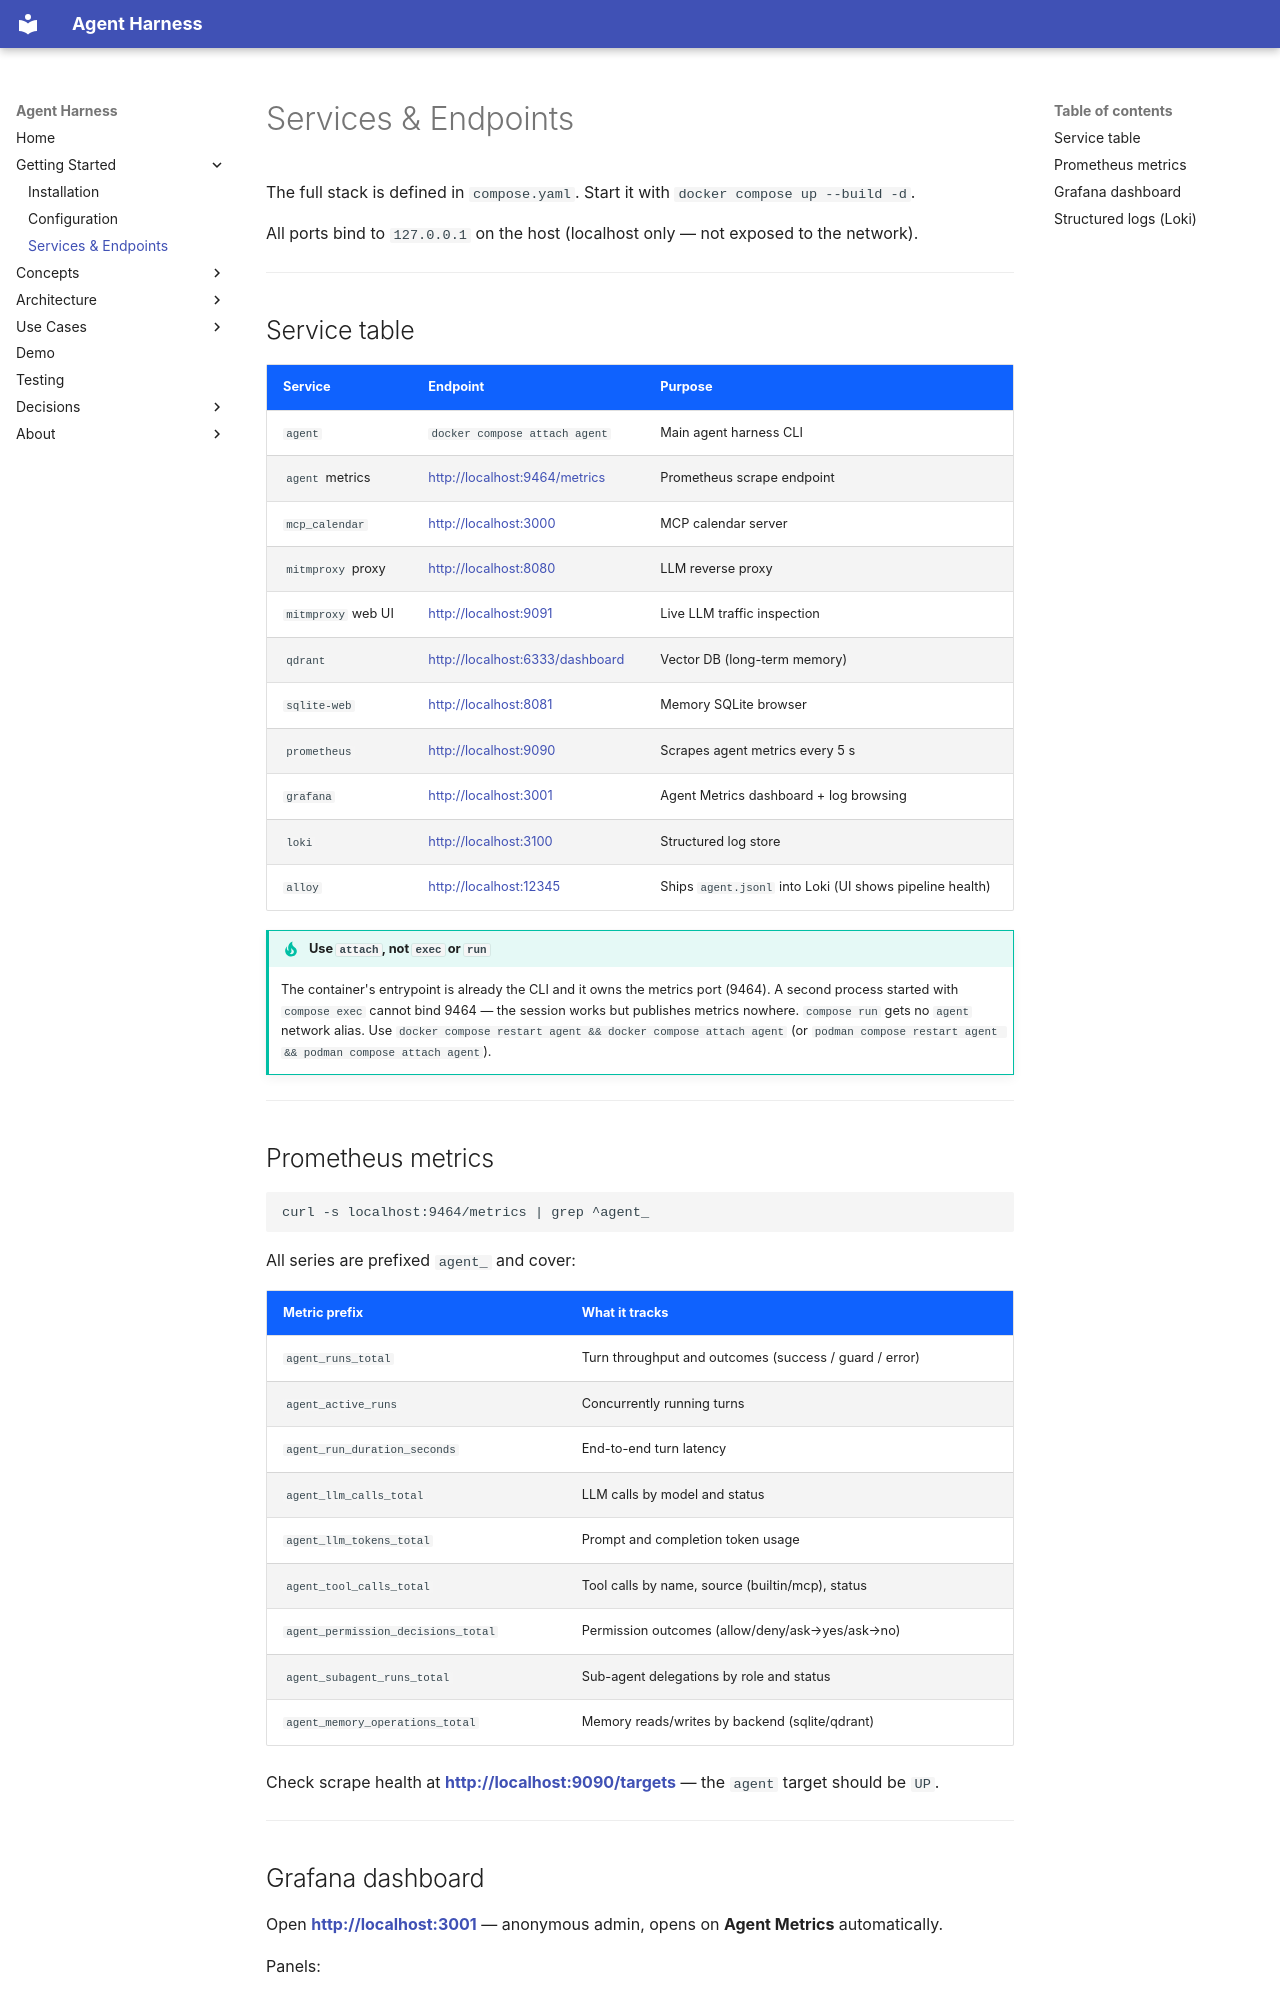

repository: AYOUNS/Nikola-Agentic-System-Harness · page: getting-started/services/index.html · generator: mkdocs

# Services & Endpoints

The full stack is defined in `compose.yaml`. Start it with `docker compose up --build -d`.

All ports bind to `127.0.0.1` on the host (localhost only — not exposed to the network).

---

## Service table

| Service | Endpoint | Purpose |
|---------|----------|---------|
| `agent` | `docker compose attach agent` | Main agent harness CLI |
| `agent` metrics | <http://localhost:9464/metrics> | Prometheus scrape endpoint |
| `mcp_calendar` | <http://localhost:3000> | MCP calendar server |
| `mitmproxy` proxy | <http://localhost:8080> | LLM reverse proxy |
| `mitmproxy` web UI | <http://localhost:9091> | Live LLM traffic inspection |
| `qdrant` | <http://localhost:6333/dashboard> | Vector DB (long-term memory) |
| `sqlite-web` | <http://localhost:8081> | Memory SQLite browser |
| `prometheus` | <http://localhost:9090> | Scrapes agent metrics every 5 s |
| `grafana` | <http://localhost:3001> | Agent Metrics dashboard + log browsing |
| `loki` | <http://localhost:3100> | Structured log store |
| `alloy` | <http://localhost:12345> | Ships `agent.jsonl` into Loki (UI shows pipeline health) |

!!! tip "Use `attach`, not `exec` or `run`"
    The container's entrypoint is already the CLI and it owns the metrics port (9464).
    A second process started with `compose exec` cannot bind 9464 — the session works
    but publishes metrics nowhere. `compose run` gets no `agent` network alias.
    Use `docker compose restart agent && docker compose attach agent`
    (or `podman compose restart agent && podman compose attach agent`).

---

## Prometheus metrics

```bash
curl -s localhost:9464/metrics | grep ^agent_
```

All series are prefixed `agent_` and cover:

| Metric prefix | What it tracks |
|---------------|---------------|
| `agent_runs_total` | Turn throughput and outcomes (success / guard / error) |
| `agent_active_runs` | Concurrently running turns |
| `agent_run_duration_seconds` | End-to-end turn latency |
| `agent_llm_calls_total` | LLM calls by model and status |
| `agent_llm_tokens_total` | Prompt and completion token usage |
| `agent_tool_calls_total` | Tool calls by name, source (builtin/mcp), status |
| `agent_permission_decisions_total` | Permission outcomes (allow/deny/ask→yes/ask→no) |
| `agent_subagent_runs_total` | Sub-agent delegations by role and status |
| `agent_memory_operations_total` | Memory reads/writes by backend (sqlite/qdrant) |

Check scrape health at **<http://localhost:9090/targets>** — the `agent` target should be `UP`.

---
